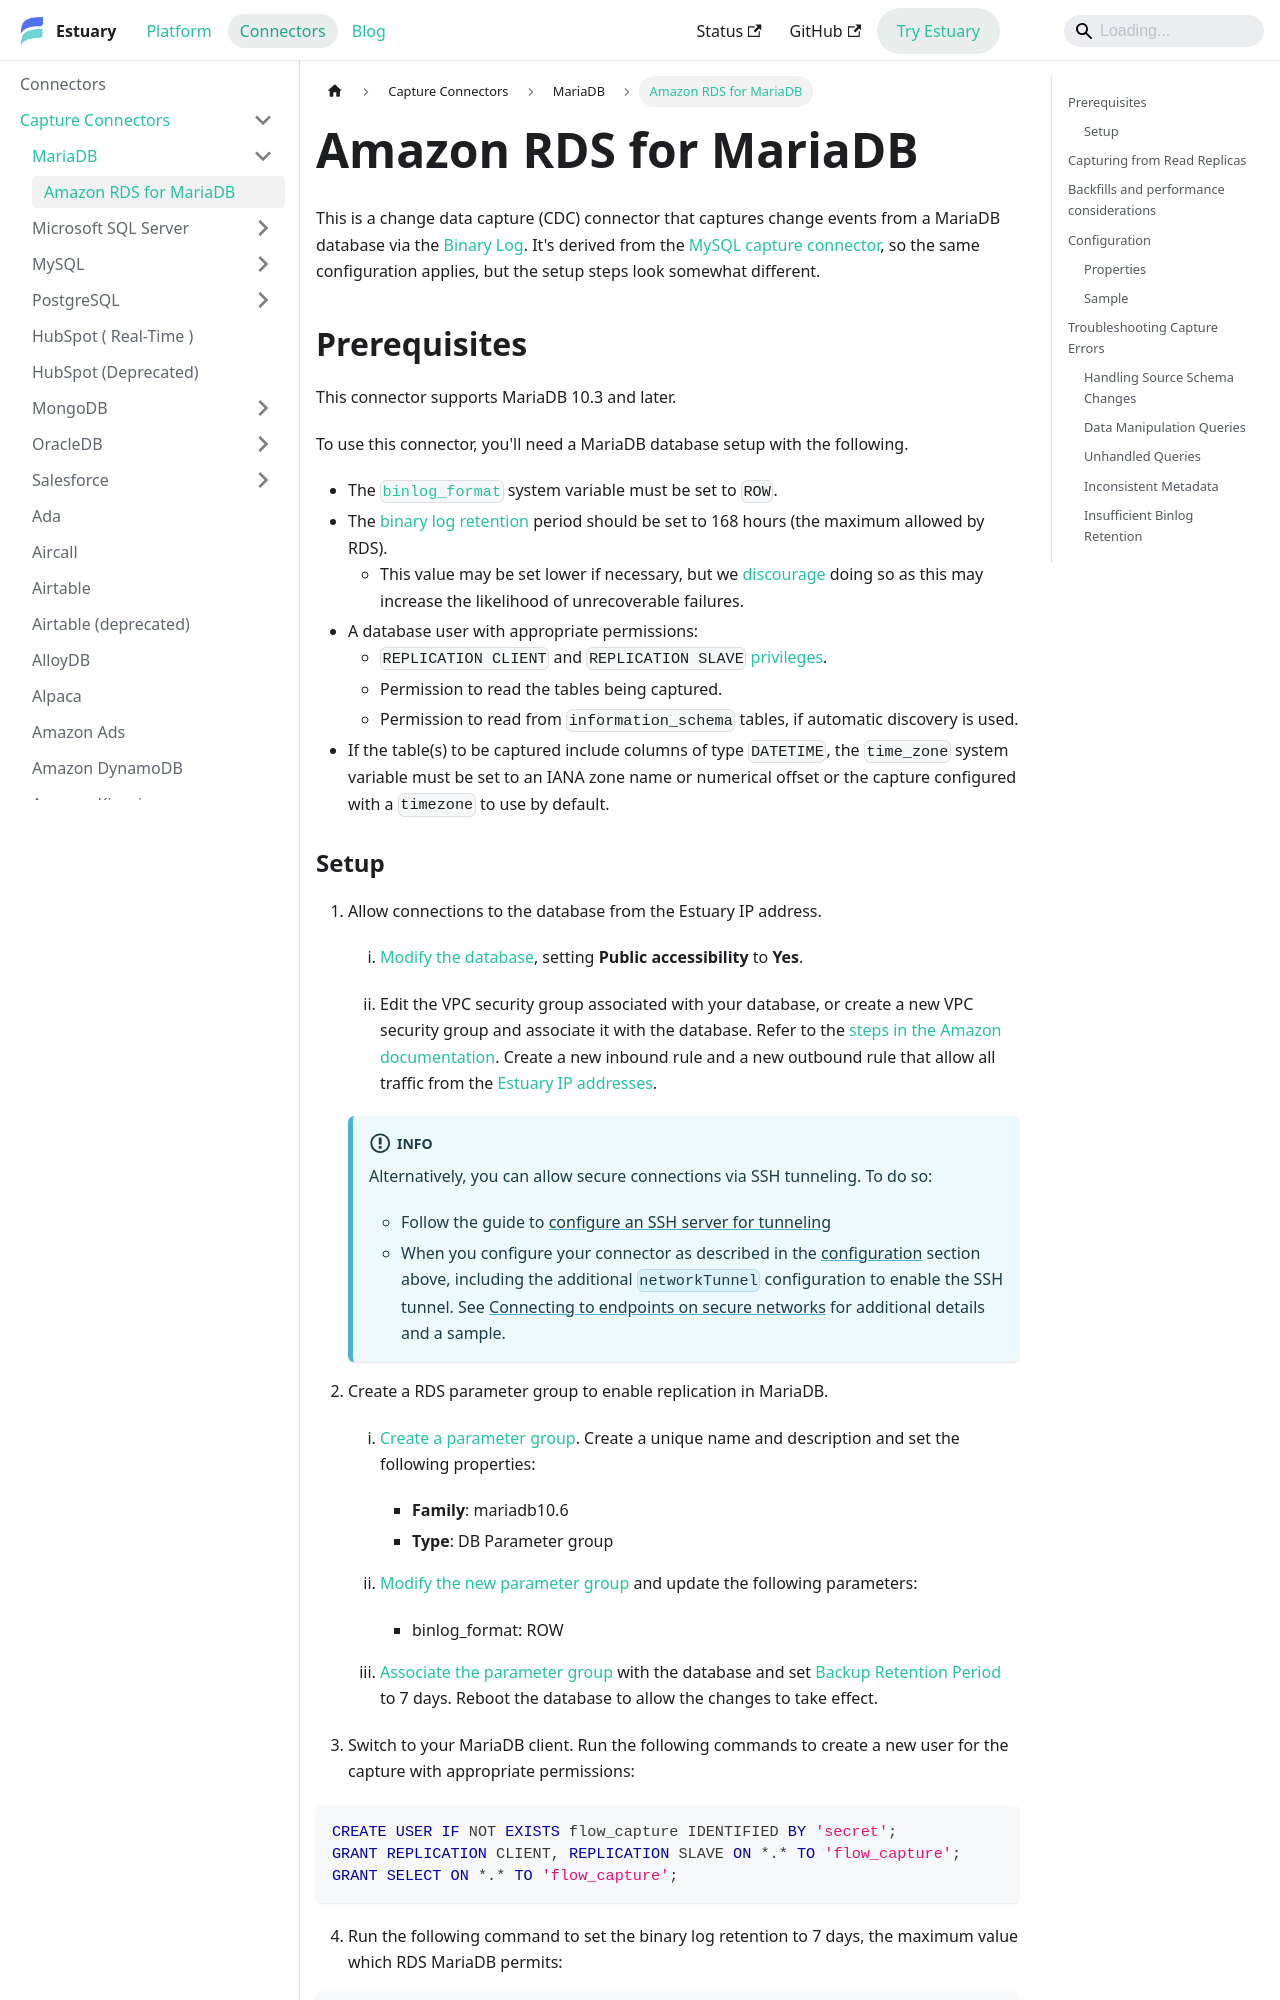

repository: estuary/flow · page: reference/Connectors/capture-connectors/MariaDB/amazon-rds-mariadb/index.html · generator: docusaurus

---
sidebar_position: 3
description: Set up Estuary's Amazon RDS for MariaDB capture connector with CDC, binlog configuration, replication permissions, and backfill and time zone settings.
---

# Amazon RDS for MariaDB

This is a change data capture (CDC) connector that captures change events from a MariaDB database via the [Binary Log](https://mariadb.com/kb/en/overview-of-the-binary-log/).
It's derived from the [MySQL capture connector](../MySQL/MySQL.md),
so the same configuration applies, but the setup steps look somewhat different.

## Prerequisites

This connector supports MariaDB 10.3 and later.

To use this connector, you'll need a MariaDB database setup with the following.

- The [`binlog_format`](https://mariadb.com/kb/en/binary-log-formats/)
  system variable must be set to `ROW`.
- The [binary log retention](https://docs.aws.amazon.com/AmazonRDS/latest/UserGuide/mysql-stored-proc-configuring.html#mysql_rds_set_configuration-usage-notes.binlog-retention-hours)
  period should be set to 168 hours (the maximum allowed by RDS).
  - This value may be set lower if necessary, but we [discourage](#insufficient-binlog-retention) doing so as this may increase the likelihood of unrecoverable failures.
- A database user with appropriate permissions:
  - `REPLICATION CLIENT` and `REPLICATION SLAVE` [privileges](https://mariadb.com/docs/skysql/ref/es10.6/privileges/).
  - Permission to read the tables being captured.
  - Permission to read from `information_schema` tables, if automatic discovery is used.
- If the table(s) to be captured include columns of type `DATETIME`, the `time_zone` system variable
  must be set to an IANA zone name or numerical offset or the capture configured with a `timezone` to use by default.
